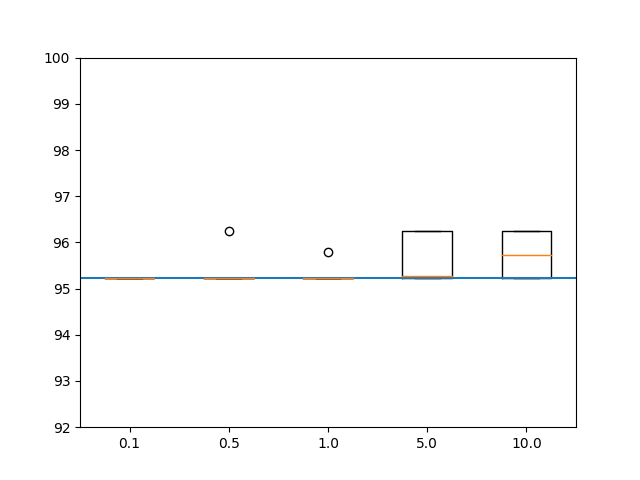

Values plotted in this chart, from the file beside it:
0.952302649852786, 0.952302649852786, 0.952302649852786, 0.952302649852786, 0.952302649852786
0.9523, 0.9523, 0.9523, 0.9532, 0.9625
0.9523, 0.9523, 0.9523, 0.9523, 0.9523
0.9523, 0.9523, 0.9578, 0.9625, 0.9625
0.9523, 0.9523, 0.9523, 0.9523, 0.9523
0.9523, 0.9523, 0.9523, 0.9625, 0.9625
0.9523, 0.9523, 0.9523, 0.9523, 0.9523
0.9523, 0.9523, 0.9523, 0.9625, 0.9625
0.9523, 0.9523, 0.9523, 0.9523, 0.9523
0.9523, 0.9625, 0.9523, 0.9625, 0.9625
0.9523, 0.9523, 0.9523, 0.9523, 0.9523
